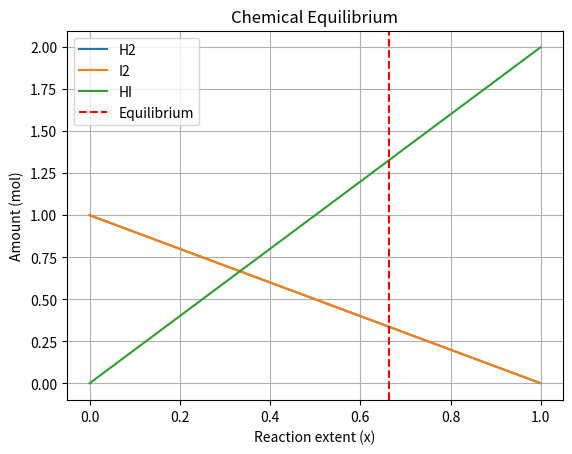

Here is the Python script that generated this plot:
"""
PW2 Lab B Part 4 -- chemical equilibrium via the equilibrium constant K.

Reaction  H2 + I2 <=> 2 HI, starting from 1 mol H2 and 1 mol I2.
As the reaction proceeds by an extent x:  H2 = 1-x,  I2 = 1-x,  HI = 2x.
At equilibrium the composition satisfies the equilibrium constant
        K = [HI]^2 / ([H2][I2]) = (2x)^2 / ((1-x)(1-x)).
Given K, find the extent x. Solve it TWO ways and compare.
Run:  python equilibrium.py
"""
import numpy as np
import matplotlib.pyplot as plt
from scipy.optimize import newton, minimize

K = 15.6
a = b = 1.0

# TODO 1: write k_imbalance(x) = (2x)^2/((a-x)(b-x)) - K.
#         It equals zero exactly at equilibrium.
def k_imbalance(x):
    return (2*x)**2 / ((a-x)*(b-x)) - K

# TODO 2 (method 1): use scipy.optimize.newton to find the root of k_imbalance
#         (start x0=0.5). This is root-finding.
x_newton = newton(k_imbalance, x0=0.5)

print("Newton's Method:", x_newton)

# TODO 3 (method 2): use scipy.optimize.minimize to minimise k_imbalance(x)**2
#         (method "SLSQP", bounds [(0, 0.999)], x0=[0.5]). Print both answers
#         and confirm they agree.
result = minimize(
    lambda x: k_imbalance(x[0])**2,
    x0=[0.5],
    method="SLSQP",
    bounds=[(0, 0.999)]
)

x_slsqp = result.x[0]

print("SLSQP Method:", x_slsqp)
# TODO 4: report the equilibrium amounts (H2, I2, HI), and plot how the three
#         amounts change with the extent x, marking the equilibrium. Save
#         equilibrium.png.
x = np.linspace(0, 0.999, 200)

H2 = a - x
I2 = b - x
HI = 2 * x

plt.plot(x, H2, label="H2")
plt.plot(x, I2, label="I2")
plt.plot(x, HI, label="HI")

plt.axvline(x_newton, color="red",
            linestyle="--", label="Equilibrium")

plt.xlabel("Reaction extent (x)")
plt.ylabel("Amount (mol)")
plt.title("Chemical Equilibrium")
plt.legend()
plt.grid(True)

plt.savefig("equilibrium.png")
print("H2 at equilibrium:", a - x_newton)
print("I2 at equilibrium:", b - x_newton)
print("HI at equilibrium:", 2 * x_newton)
plt.show()
